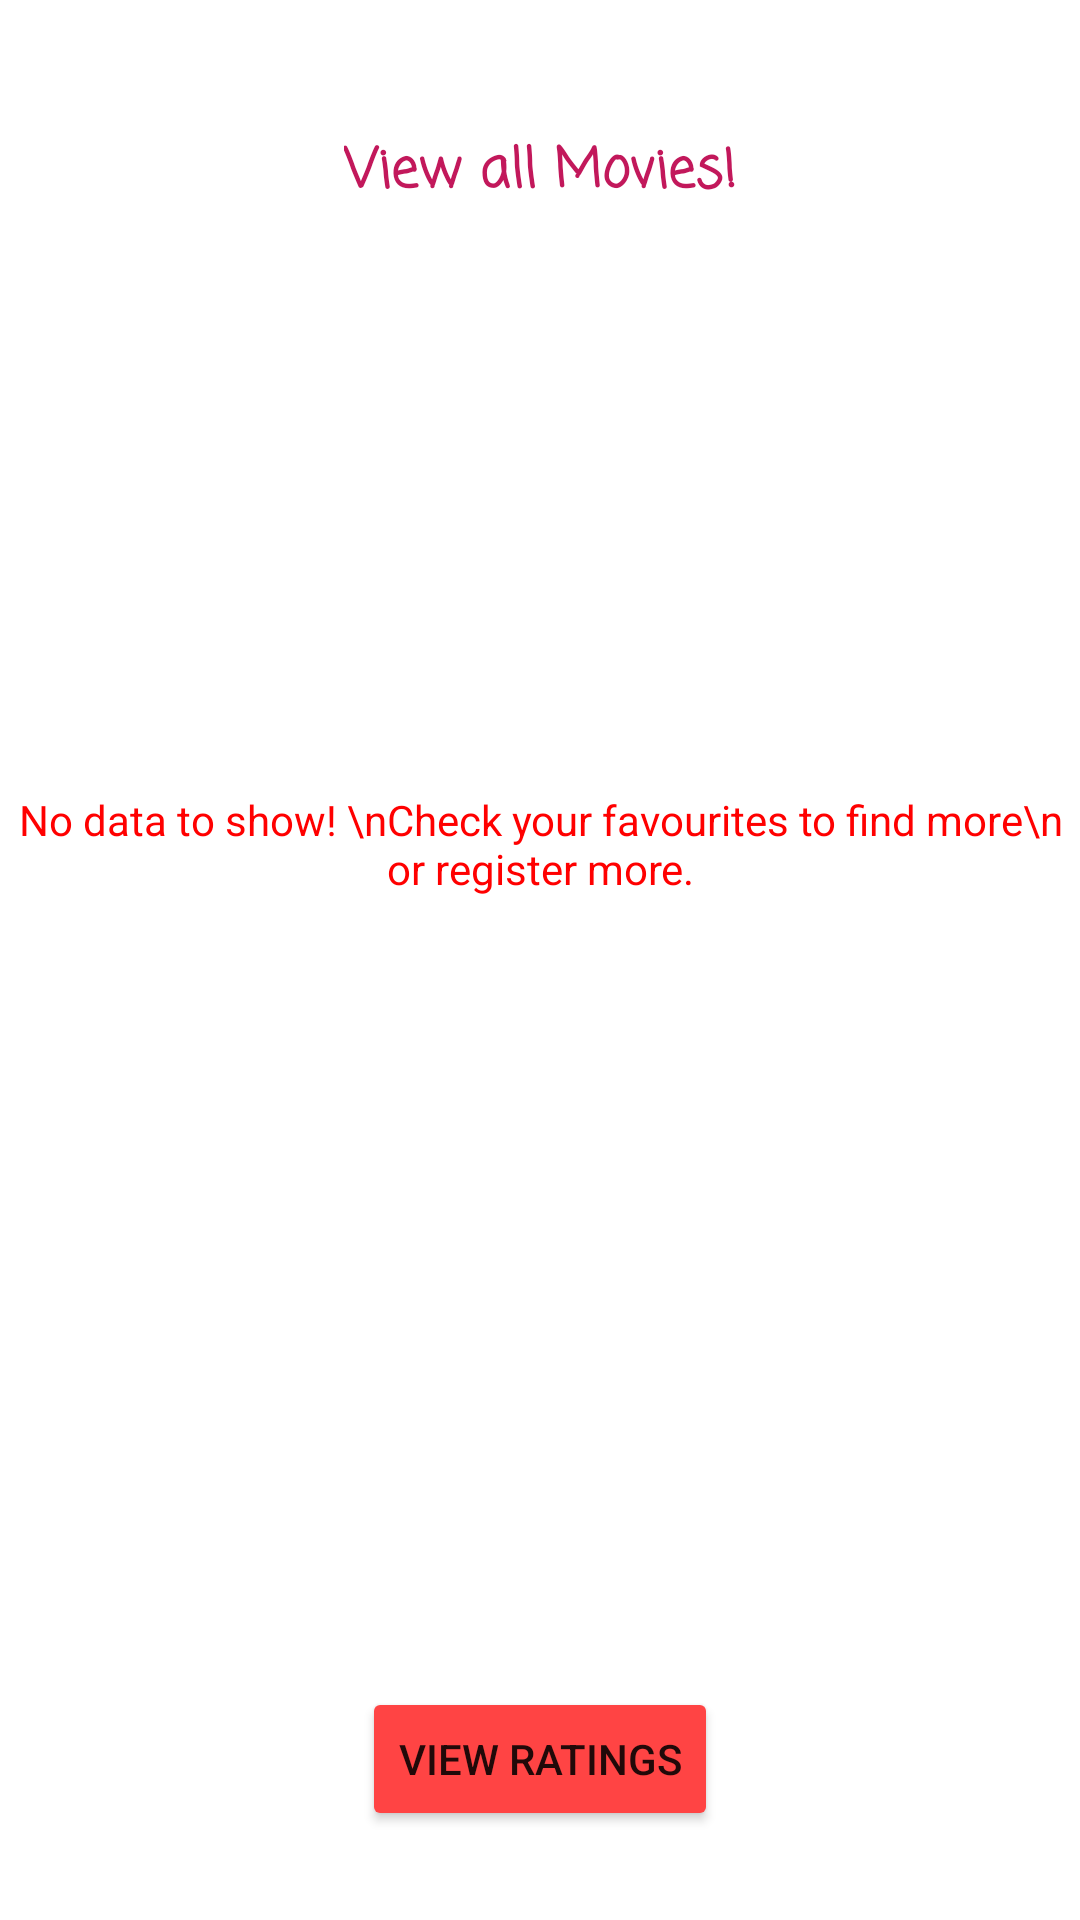

Reconstruct the res/layout file that produces this screen, plus the resources it refers to.
<!-- AndroidManifest.xml: application theme Theme.CourseworkTwo -->
<!-- res/layout/activity_ratings.xml -->
<?xml version="1.0" encoding="utf-8"?>
<androidx.constraintlayout.widget.ConstraintLayout xmlns:android="http://schemas.android.com/apk/res/android"
    xmlns:app="http://schemas.android.com/apk/res-auto"
    xmlns:tools="http://schemas.android.com/tools"
    android:layout_width="match_parent"
    android:layout_height="match_parent"
    tools:context=".RatingsActivity">

    <TextView
        android:id="@+id/ratings_title"
        android:layout_width="wrap_content"
        android:layout_height="wrap_content"
        android:fontFamily="casual"
        android:text="View all Movies!"
        android:textColor="#C2185B"
        android:textSize="18sp"
        android:textStyle="bold"
        app:layout_constraintBottom_toTopOf="@+id/ratings_list"
        app:layout_constraintEnd_toEndOf="parent"
        app:layout_constraintStart_toStartOf="parent"
        app:layout_constraintTop_toTopOf="parent" />

    <ListView
        android:id="@+id/ratings_list"
        android:layout_width="280dp"
        android:layout_height="401dp"
        android:choiceMode="multipleChoice"
        app:layout_constraintBottom_toTopOf="@+id/view_imdb"
        app:layout_constraintEnd_toEndOf="parent"
        app:layout_constraintStart_toStartOf="parent"
        app:layout_constraintTop_toTopOf="parent"
        app:layout_constraintVertical_bias="0.711" >

    </ListView>

    <Button
        android:id="@+id/view_imdb"
        android:layout_width="wrap_content"
        android:layout_height="wrap_content"
        android:onClick="openSingleMovie"
        android:text="View ratings"
        app:backgroundTint="@android:color/holo_red_light"
        app:icon="@android:drawable/ic_input_add"
        app:layout_constraintBottom_toBottomOf="parent"
        app:layout_constraintEnd_toEndOf="parent"
        app:layout_constraintStart_toStartOf="parent"
        app:layout_constraintTop_toTopOf="parent"
        app:layout_constraintVertical_bias="0.95" />

    <TextView
        android:id="@+id/rating_noData"
        android:layout_width="wrap_content"
        android:layout_height="wrap_content"
        android:gravity="center"
        android:text="No data to show! \nCheck your favourites to find more\n or register more."
        android:textColor="#FF0000"
        app:layout_constraintBottom_toTopOf="@+id/view_imdb"
        app:layout_constraintEnd_toEndOf="parent"
        app:layout_constraintStart_toStartOf="parent"
        app:layout_constraintTop_toTopOf="parent" />

</androidx.constraintlayout.widget.ConstraintLayout>
<!-- resources referenced by this layout -->
<resources>
  <style name="Theme.CourseworkTwo" parent="Theme.MaterialComponents.DayNight.DarkActionBar">
          
          <item name="colorPrimary">@color/purple_200</item>
          <item name="colorPrimaryVariant">@android:color/holo_purple</item>
          <item name="colorOnPrimary">@color/white</item>
          
          <item name="colorSecondary">@color/teal_200</item>
          <item name="colorSecondaryVariant">@color/teal_700</item>
          <item name="colorOnSecondary">@color/black</item>
          
          <item name="android:statusBarColor" tools:targetApi="l">?attr/colorPrimaryVariant</item>
          
      </style>
  <!-- not gathered from this repository: default colours our renderer supplied (Android Studio template values) -->
  <color name="purple_200">#FFBB86FC</color>
  <color name="teal_200">#FF03DAC5</color>
  <color name="teal_700">#FF018786</color>
  <color name="black">#FF000000</color>
  <color name="white">#FFFFFFFF</color>
</resources>
